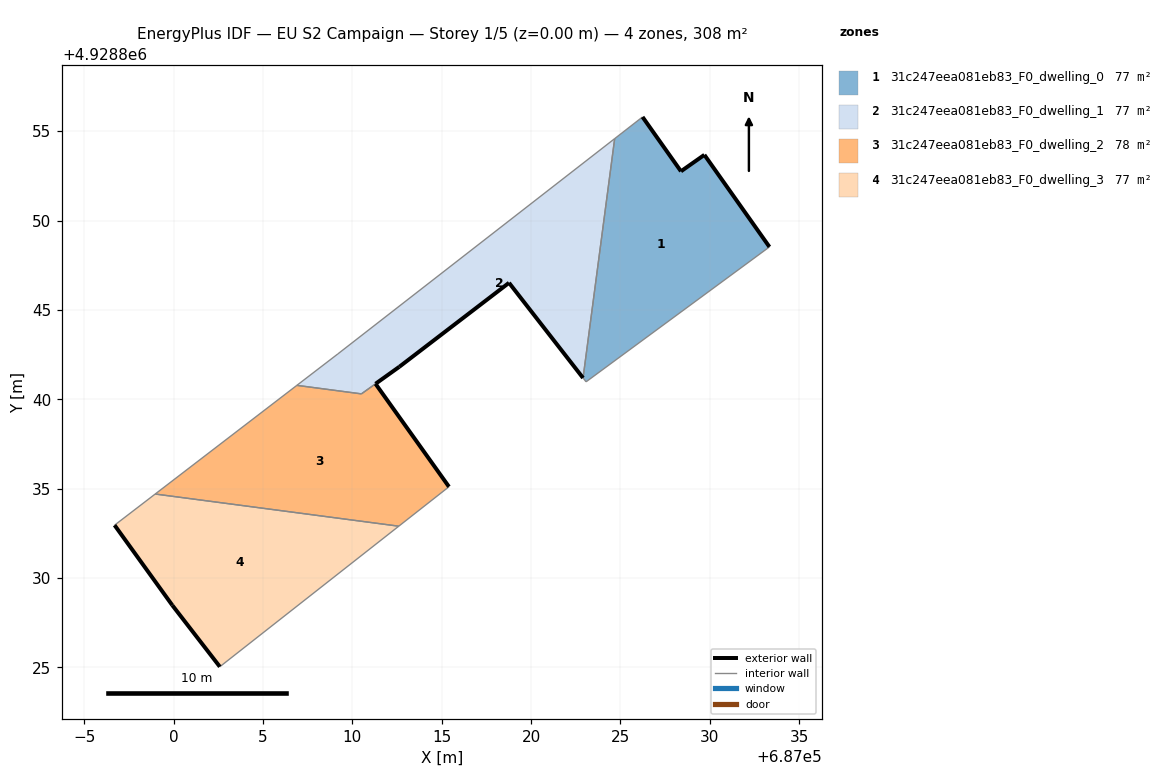
=== STOREY PLAN SPEC (per zone: floor XY polygon, exterior-wall plan segments, windows/doors) ===
zone 1: 31c247eea081eb83_F0_dwelling_0  (77.1 m²)
  floor: (687033.34, 4928848.52) (687029.70, 4928853.67) (687028.39, 4928852.75) (687026.24, 4928855.79) (687024.68, 4928854.58) (687022.91, 4928841.19) (687023.08, 4928840.97)
  exterior wall: (687028.39, 4928852.75) – (687029.70, 4928853.67)  [1.6 m]
  exterior wall: (687029.70, 4928853.67) – (687033.34, 4928848.52)  [6.3 m]
  exterior wall: (687026.24, 4928855.79) – (687028.39, 4928852.75)  [3.7 m]
  interior walls: 4
zone 2: 31c247eea081eb83_F0_dwelling_1  (76.7 m²)
  floor: (687022.91, 4928841.19) (687024.68, 4928854.58) (687009.19, 4928842.53) (687006.90, 4928840.78) (687010.51, 4928840.30) (687012.63, 4928841.81) (687018.77, 4928846.51)
  exterior wall: (687022.91, 4928841.19) – (687018.77, 4928846.51)  [6.7 m]
  exterior wall: (687018.77, 4928846.51) – (687012.63, 4928841.81)  [7.7 m]
  exterior wall: (687012.63, 4928841.81) – (687011.30, 4928840.86)  [1.6 m]
  interior walls: 6
zone 3: 31c247eea081eb83_F0_dwelling_2  (77.6 m²)
  floor: (687015.41, 4928835.10) (687011.30, 4928840.86) (687010.51, 4928840.30) (687006.90, 4928840.78) (686998.97, 4928834.70) (687012.60, 4928832.90)
  exterior wall: (687011.30, 4928840.86) – (687015.41, 4928835.10)  [7.1 m]
  interior walls: 6
zone 4: 31c247eea081eb83_F0_dwelling_3  (77.1 m²)
  floor: (687012.60, 4928832.90) (686998.97, 4928834.70) (686996.70, 4928832.95) (686999.93, 4928828.47) (687002.59, 4928825.03)
  exterior wall: (687002.59, 4928825.03) – (686999.93, 4928828.47)  [4.3 m]
  exterior wall: (686999.93, 4928828.47) – (686996.70, 4928832.95)  [5.5 m]
  interior walls: 3

=== DERIVED (storey summary) ===
Building: EU S2 Campaign
Storey: 1 of 5  (floor level z = 0.00 m)
Storey gross floor area: 308.5 m²
Zones on this storey: 4
  - 31c247eea081eb83_F0_dwelling_0: floor 77.1 m²; exterior wall 11.6 m (34.9 m²); WWR 0.0%
  - 31c247eea081eb83_F0_dwelling_1: floor 76.7 m²; exterior wall 16.1 m (48.3 m²); WWR 0.0%
  - 31c247eea081eb83_F0_dwelling_2: floor 77.6 m²; exterior wall 7.1 m (21.2 m²); WWR 0.0%
  - 31c247eea081eb83_F0_dwelling_3: floor 77.1 m²; exterior wall 9.9 m (29.6 m²); WWR 0.0%
Zone adjacency (shared interzone walls):
  - 31c247eea081eb83_F0_dwelling_0 ↔ 31c247eea081eb83_F0_dwelling_1
  - 31c247eea081eb83_F0_dwelling_1 ↔ 31c247eea081eb83_F0_dwelling_2
  - 31c247eea081eb83_F0_dwelling_2 ↔ 31c247eea081eb83_F0_dwelling_3